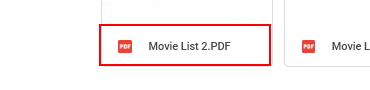
Workflow: Download_files

Step 1: click

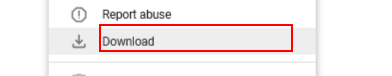
Step 2: find the element 'Download'

Step 3: click on the element 'Download' (same screen as step 2)

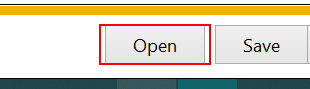
Step 4: find the push button 'Open' in window 'Automation Project PDFs - Google Drive - Internet Explorer' (iexplore.exe)

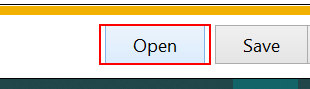
Step 5 [then]: click on the push button 'Open' in window 'Automation Project PDFs - Google Drive - Internet Explorer' (iexplore.exe)

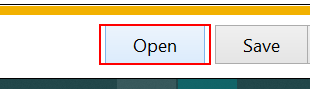
Step 6 [else]: find the push button 'Open' in window 'Automation Project PDFs - Google Drive - Internet Explorer' (iexplore.exe)
